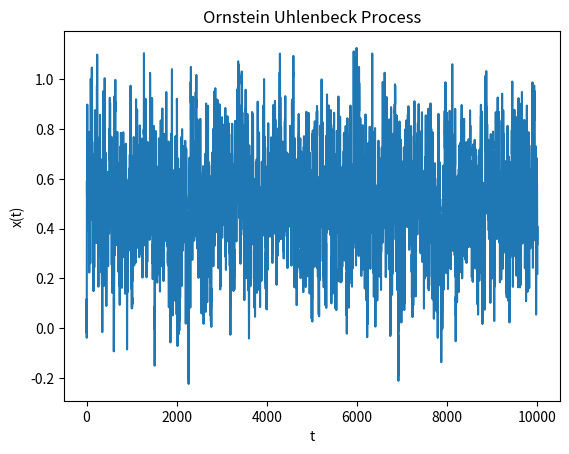

The matplotlib source for this figure:
import numpy as np
from numpy.random import normal
import matplotlib.pyplot as plt

def generate_process(dt=0.1, theta=1.2, mu=0.5, sigma=0.3, n=10000):
    # x(t=0)=0 and initialize x(t) with zeros
    x = np.zeros(n)

    for t in range(1,n):
        x[t] = x[t-1] + theta*(mu-x[t-1])*dt + sigma * normal(0, np.sqrt(dt))

    return x


def plot_process(x):
    plt.plot(x)
    plt.xlabel('t')
    plt.ylabel('x(t)')
    plt.title('Ornstein Uhlenbeck Process')
    plt.show()


if __name__ == '__main__':
    data = generate_process()
    plot_process(data)
